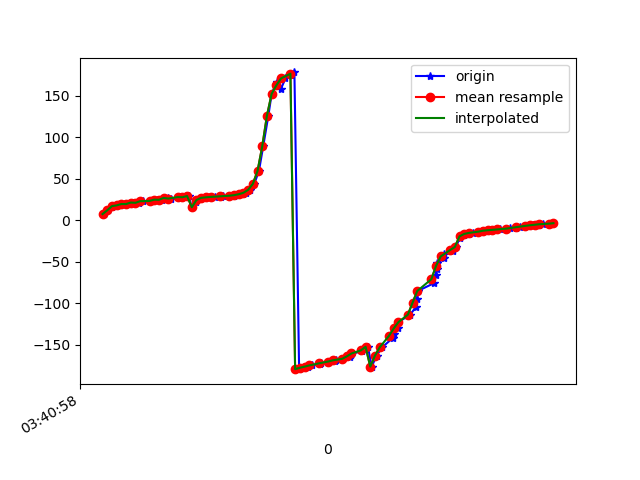

The file beside this chart, header and first rows:
1618803658388, 1499342227661940, 7.623995, 64.64055, -66.39511
1618803658403, 1499342246892710, 12.16, 65.84, -75.79
1618803658420, 1499342266123480, 16.7, 67.11, -83.8
1618803658436, 1499342285354250, 17.72, 66.84, -85.57
1618803658455, 1499342304585020, 18.1, 67.31, -85.6
1618803658476, 1499342323815790, 19.76, 67.13, -88.51
1618803658494, 1499342343046560, 19.68, 67.4, -87.85
1618803658511, 1499342362277330, 21.52, 67.52, -91.38
1618803658535, 1499342381508100, 21.21, 67.56, -90.78
1618803658551, 1499342400738870, 23.16, 67.97, -94.21
1618803658584, 1499342419969640, 22.96, 67.78, -94.03
1618803658599, 1499342439200410, 24, 68.39, -95.62
1618803658612, 1499342458431180, 24.99, 68.08, -97.54
1618803658633, 1499342477661950, 24.84, 68.43, -96.92
1618803658658, 1499342496892720, 27.06, 68.42, -100.6
1618803658672, 1499342516123490, 26.35, 68.44, -99.42
1618803658707, 1499342535354260, 28.17, 68.95, -102.2
1618803658708, 1499342554585030, 28.09, 68.68, -102.6
1618803658735, 1499342573815800, 27.91, 69.19, -102
1618803658747, 1499342593046570, 29.38, 69.37, -104.1
1618803658760, 1499342612277340, 15.9, 67.92, -88.6
1618803658780, 1499342631632650, 22.56, 69.28, -99.75
1618803658797, 1499342650863420, 26.67, 69.88, -106.2
1618803658816, 1499342670094190, 27.22, 69.98, -107
1618803658837, 1499342689324960, 27.81, 70.08, -107.9
1618803658859, 1499342708555730, 28.32, 70.18, -108.7
1618803658883, 1499342727786500, 28.76, 70.29, -109.3
1618803658895, 1499342747017270, 29.24, 70.44, -110
1618803658938, 1499342766248040, 29.76, 70.77, -110.7
1618803658940, 1499342785478810, 30.2, 71.51, -111.2
1618803658945, 1499342804709580, 30.66, 72.66, -111.7
1618803658979, 1499342823940350, 31.56, 74.04, -112.5
1618803658991, 1499342843171120, 33.31, 75.66, -114.1
1618803659008, 1499342862401890, 36.86, 77.83, -117.3
1618803659026, 1499342881632660, 44.05, 80.34, -124.2
1618803659046, 1499342900863430, 59.64, 82.71, -139.5
1618803659064, 1499342920094200, 89.2, 84.15, -168.6
1618803659086, 1499342939324970, 126.2, 83.62, 155
1618803659100, 1499342958555740, 152.5, 81.18, 129.6
1618803659122, 1499342977786510, 167.4, 77.65, 115.7
1618803659139, 1499342997017280, 158.2, 78.63, 116.7
1618803659159, 1499343016248050, 171.2, 69.52, 104.8
1618803659184, 1499343035478820, 175.3, 64.67, 101.6
1618803659197, 1499343054709590, 178.4, 60.23, 99.35
1618803659217, 1499343073940360, -179.3, 55.92, 97.76
1618803659236, 1499343093171130, -177.7, 51.78, 96.7
1618803659255, 1499343112401900, -176.3, 47.88, 95.8
1618803659271, 1499343131632670, -174.8, 44.35, 94.63
1618803659307, 1499343150863440, -173.2, 41.34, 93.21
1618803659311, 1499343170094210, -171.6, 38.85, 91.62
1618803659342, 1499343189324980, -170.2, 36.83, 90.13
1618803659371, 1499343208555750, -169.2, 35.34, 88.85
1618803659374, 1499343227786520, -168.2, 34.4, 87.59
1618803659401, 1499343247017290, -166.9, 33.97, 86.11
1618803659435, 1499343266248060, -165, 34.08, 84.4
1618803659438, 1499343285478830, -162.8, 34.69, 82.59
1618803659442, 1499343304709600, -160.4, 35.77, 80.78
1618803659483, 1499343323940370, -158, 37.28, 78.95
1618803659487, 1499343343171140, -155.4, 39.15, 76.99
1618803659510, 1499343362401910, -152.4, 41.34, 74.77
1618803659526, 1499343381632680, -176.3, 40.95, 90.03
... 39 more rows
